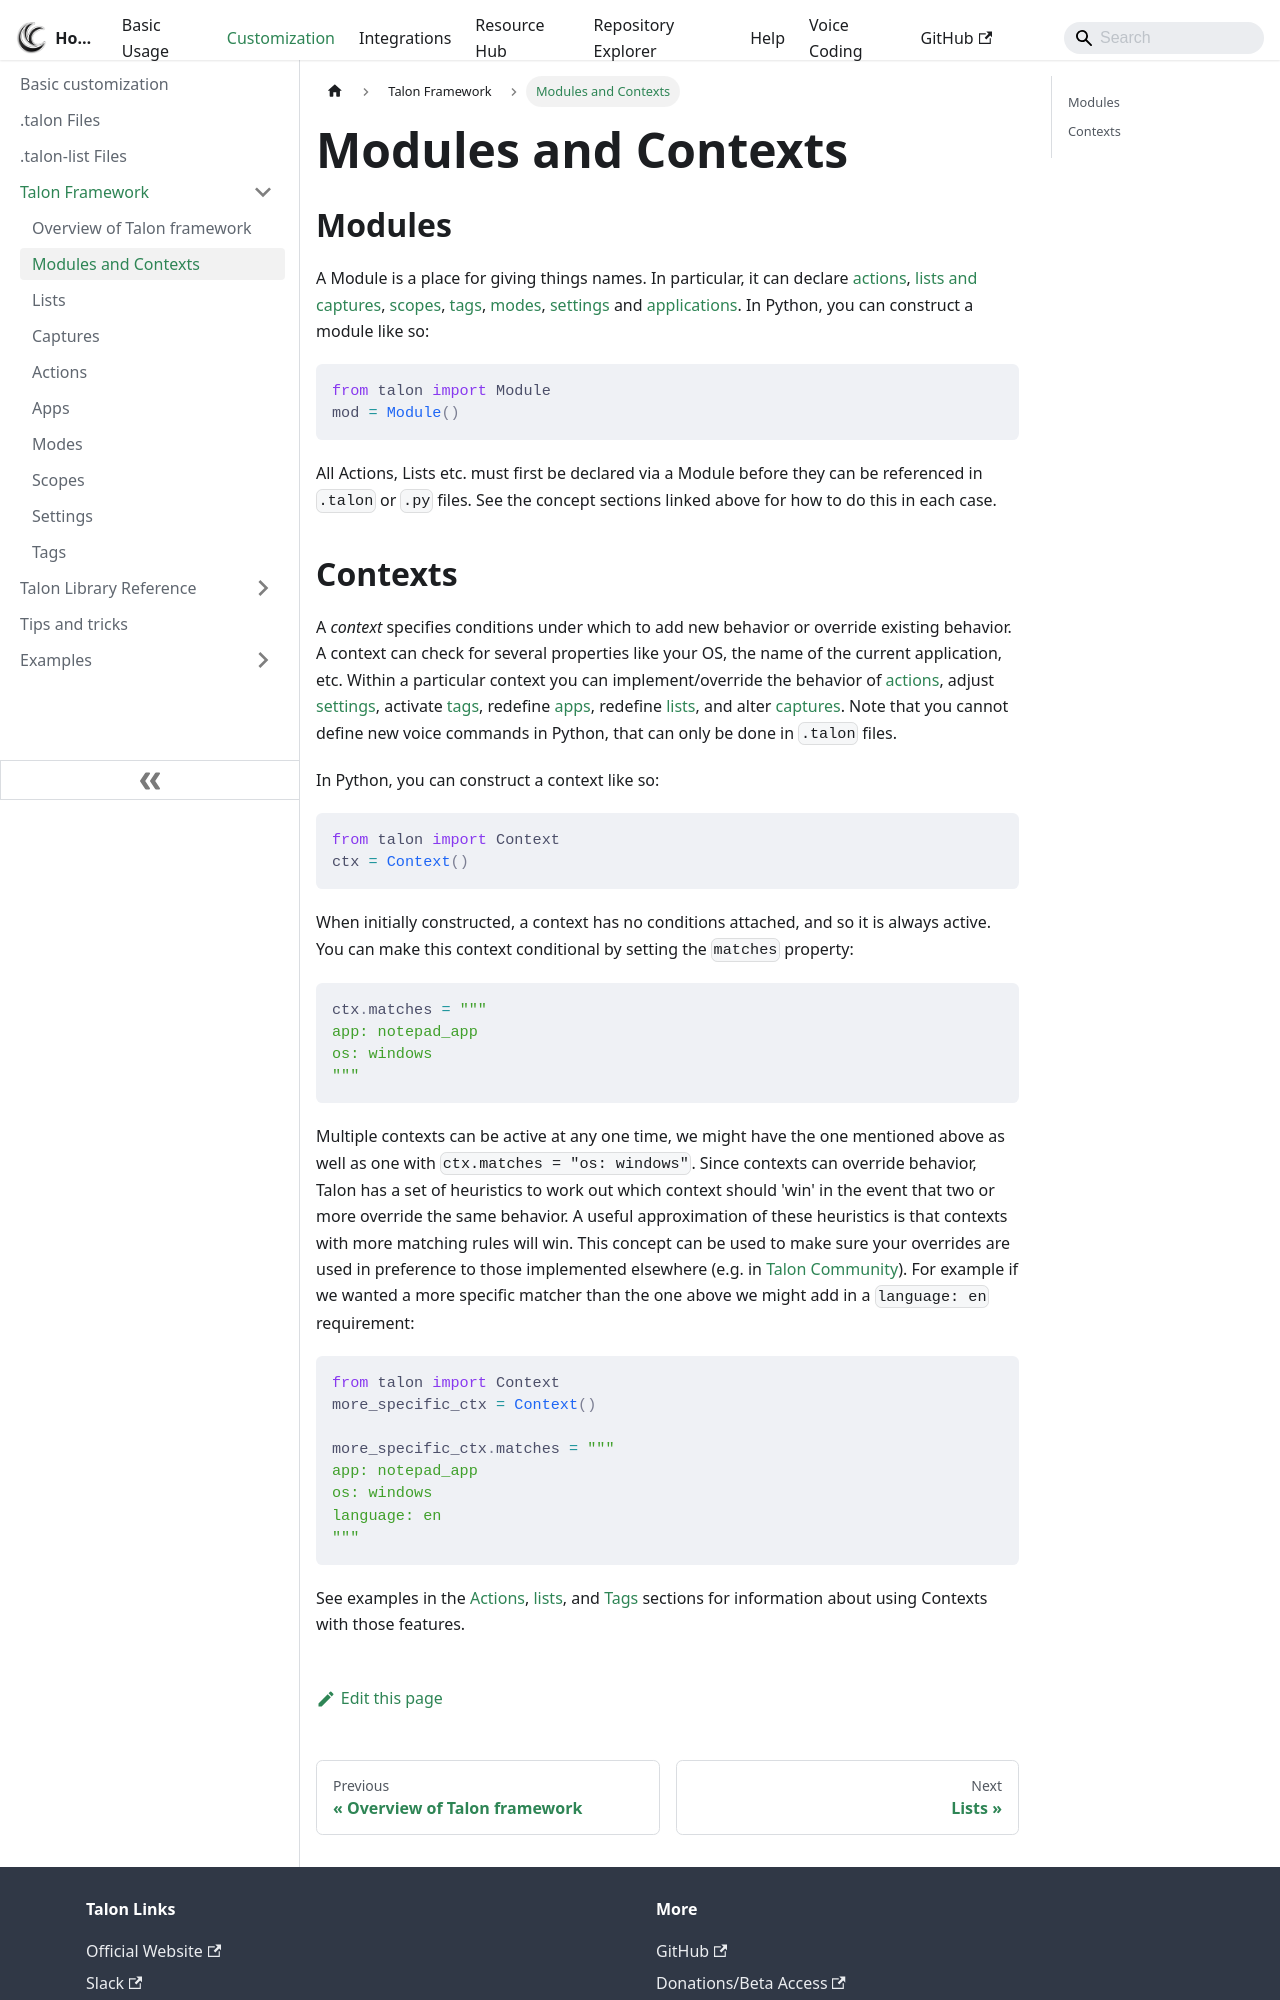

repository: TalonCommunity/Wiki · page: Customization/Talon Framework/modules_and_contexts/index.html · generator: docusaurus

---
sidebar_position: 2
---

# Modules and Contexts

## Modules

A Module is a place for giving things names. In particular, it can declare [actions](actions.md), [lists and captures](lists.md), [scopes](scopes.md), [tags](./tags.md), [modes](modes.md), [settings](settings.md) and [applications](apps.md). In Python, you can construct a module like so:

```python
from talon import Module
mod = Module()
```

All Actions, Lists etc. must first be declared via a Module before they can be referenced in `.talon` or `.py` files. See the concept sections linked above for how to do this in each case.
